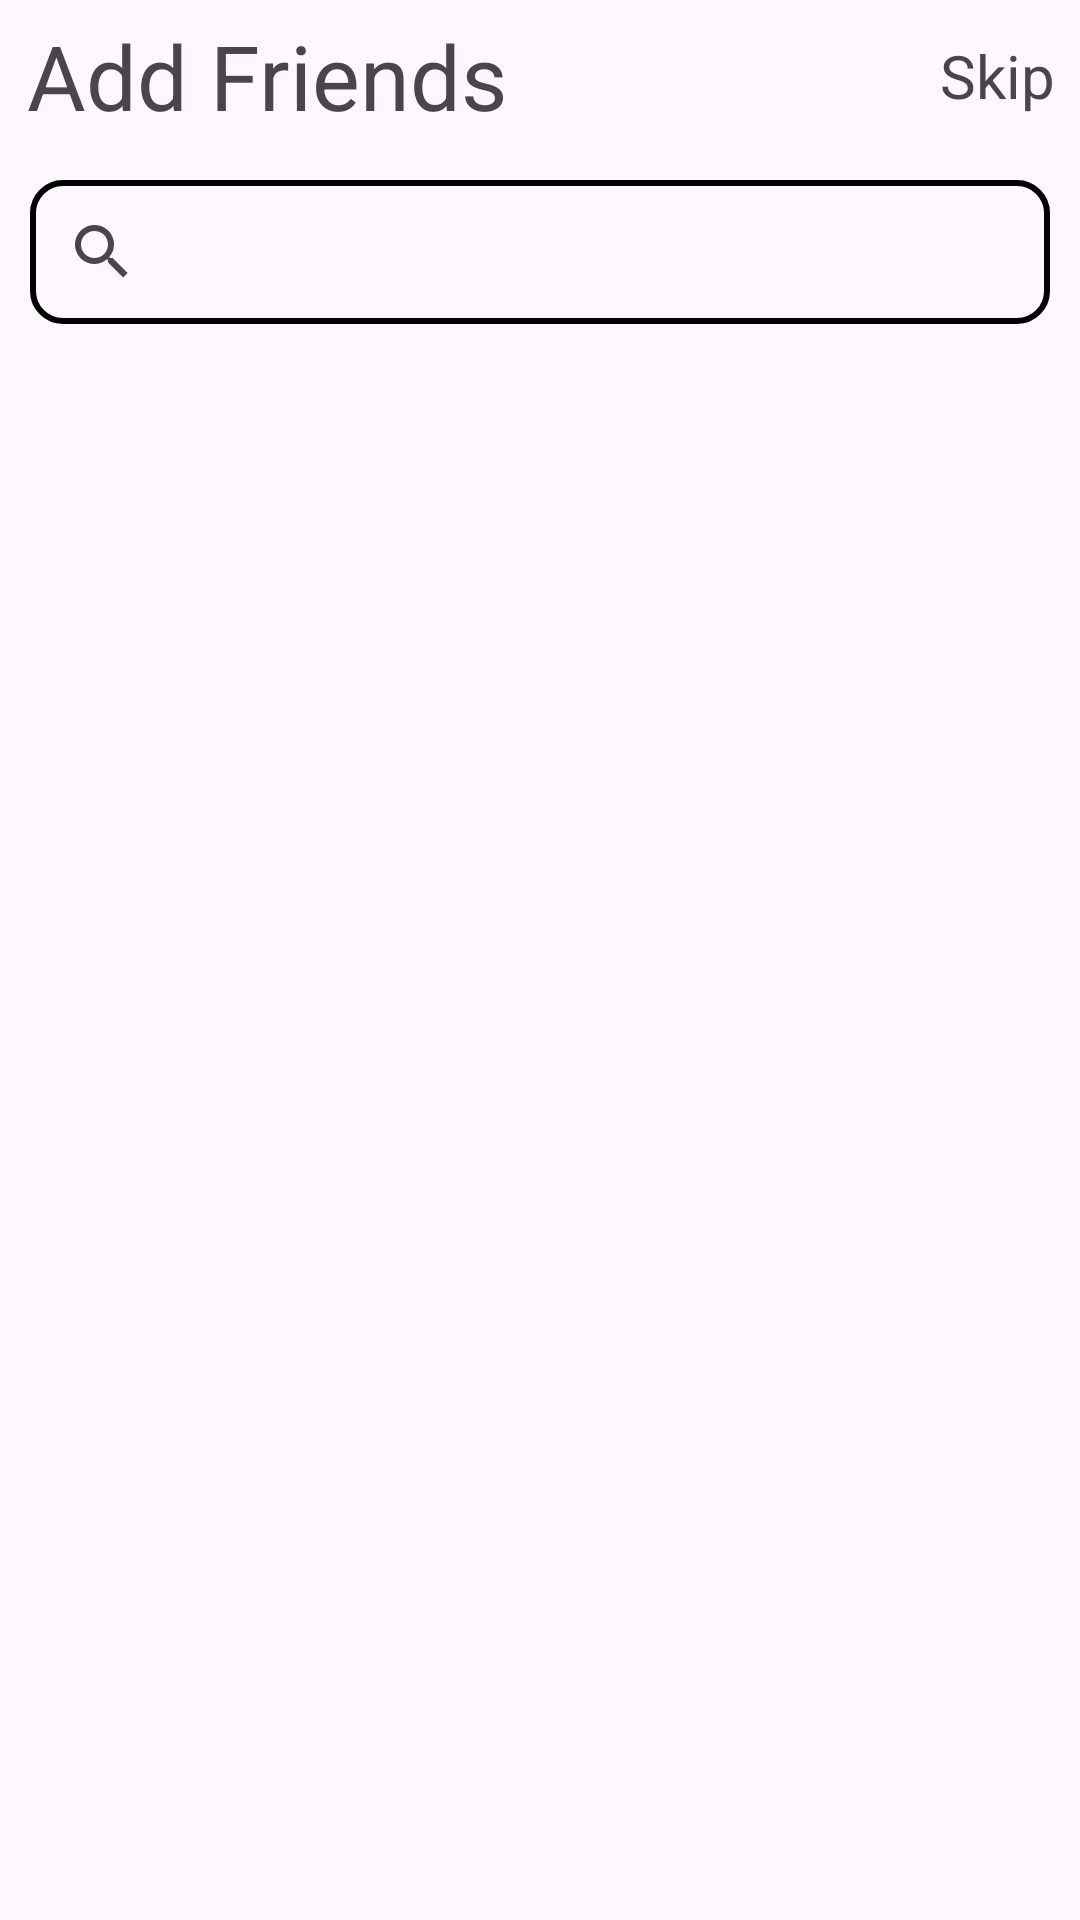

Here is an Android app screen rendered from its layout file. Give the layout XML and the strings, colors and styles it references.
<!-- AndroidManifest.xml: application theme Theme.PayMeBack -->
<!-- res/layout/activity_add_friend_list.xml -->
<?xml version="1.0" encoding="utf-8"?>
<RelativeLayout xmlns:android="http://schemas.android.com/apk/res/android"
    xmlns:app="http://schemas.android.com/apk/res-auto"
    xmlns:tools="http://schemas.android.com/tools"
    android:layout_width="match_parent"
    android:layout_height="match_parent"
    android:orientation="vertical"
    tools:context=".AddFriendListActivity">

    <com.google.android.material.floatingactionbutton.FloatingActionButton
        android:id="@+id/nextFabBtn"
        android:layout_width="wrap_content"
        android:layout_height="wrap_content"
        android:layout_alignParentRight="true"
        android:layout_alignParentBottom="true"
        android:layout_marginRight="16dp"
        android:layout_marginBottom="16dp"
        android:src="@drawable/baseline_arrow_right_alt_24"
        app:maxImageSize="30dp"
        android:backgroundTint="@color/blue"
        android:visibility="gone"
        />

    <LinearLayout
        android:layout_width="match_parent"
        android:layout_height="match_parent"
        android:orientation="vertical">

        <androidx.constraintlayout.widget.ConstraintLayout
            android:layout_width="match_parent"
            android:layout_height="50dp"
            android:orientation="horizontal"
            android:gravity="end">


            <TextView
                android:id="@+id/skipTxt_addFriend"
                android:layout_width="wrap_content"
                android:layout_height="wrap_content"
                android:layout_gravity="start"
                android:text="Skip"
                android:textSize="20dp"
                app:layout_constraintBottom_toBottomOf="parent"
                app:layout_constraintEnd_toEndOf="parent"
                app:layout_constraintHorizontal_bias="0.946"
                app:layout_constraintStart_toEndOf="@+id/textView3"
                app:layout_constraintTop_toTopOf="parent" />

            <TextView
                android:id="@+id/textView3"
                android:layout_width="wrap_content"
                android:layout_height="wrap_content"
                android:layout_gravity="end"
                android:text="Add Friends"
                android:textSize="30dp"
                app:layout_constraintBottom_toBottomOf="parent"
                app:layout_constraintEnd_toEndOf="parent"
                app:layout_constraintHorizontal_bias="0.045"
                app:layout_constraintStart_toStartOf="parent"
                app:layout_constraintTop_toTopOf="parent" />


        </androidx.constraintlayout.widget.ConstraintLayout>

        <androidx.appcompat.widget.SearchView
            android:id="@+id/seachView_addFriend"
            android:layout_width="match_parent"
            android:layout_height="wrap_content"
            android:layout_margin="10dp"
            android:background="@drawable/seachview_background"
            />

        <TextView
            android:id="@+id/selectedTxt"
            android:layout_width="match_parent"
            android:layout_height="wrap_content"
            android:textSize="18dp"
            android:layout_marginStart="15dp"
            android:layout_marginEnd="15dp"

            android:lineSpacingExtra="5dp"
            android:textStyle="italic"
            />

        <androidx.recyclerview.widget.RecyclerView
            android:id="@+id/friendRV_addFriend"
            android:layout_width="match_parent"
            android:layout_height="match_parent"
            tools:listitem="@layout/friend_item"/>


    </LinearLayout>

</RelativeLayout>
<!-- res/layout/friend_item.xml (included above) -->
<?xml version="1.0" encoding="utf-8"?>
<androidx.cardview.widget.CardView xmlns:android="http://schemas.android.com/apk/res/android"
    android:layout_width="match_parent"
    android:layout_height="100dp"
    xmlns:app="http://schemas.android.com/apk/res-auto"
    android:elevation="8dp"
    android:layout_margin="5dp"
    app:cardCornerRadius="6dp"
    >

   <LinearLayout
       android:layout_width="match_parent"
       android:layout_height="match_parent"
       android:gravity="end"
       android:orientation="horizontal">

       <LinearLayout
           android:layout_width="0dp"
           android:layout_weight="1"
           android:layout_height="match_parent"
           android:orientation="vertical"
           >
           <TextView
               android:id="@+id/name_item"
               android:layout_width="match_parent"
               android:layout_height="wrap_content"
               android:text="Name"
               android:textColor="@color/black"
               android:layout_marginStart="15dp"
               android:layout_marginEnd="15dp"
               android:layout_marginTop="15dp"
               android:textSize="25dp"


               />

           <TextView
               android:id="@+id/phone_item"
               android:layout_width="match_parent"
               android:layout_height="wrap_content"
               android:text="Phone No."
               android:layout_marginStart="15dp"
               android:layout_marginEnd="15dp"
               android:textSize="20dp"


               />


       </LinearLayout>

       <ImageView
           android:id="@+id/check_item"
           android:layout_width="40dp"
           android:layout_height="40dp"
           android:src="@drawable/baseline_check_24"
           android:layout_marginEnd="10dp"
           android:layout_gravity="center"
           android:visibility="invisible"
           />
   </LinearLayout>


</androidx.cardview.widget.CardView>
<!-- resources referenced by this layout -->
<resources>
  <color name="black">#FF000000</color>
  <color name="blue">#2196F3</color>
  <!-- drawable seachview_background (drawable) -->
  <?xml version="1.0" encoding="utf-8"?>
  <shape android:shape="rectangle" xmlns:android="http://schemas.android.com/apk/res/android">
  
      <stroke android:color="@color/black" android:width="2dp"/>
      <corners android:radius="10dp"/>
  
  
  </shape>
  <style name="Theme.PayMeBack" parent="Base.Theme.PayMeBack" />
  <style name="Base.Theme.PayMeBack" parent="Theme.Material3.DayNight.NoActionBar">
          
          
      </style>
</resources>
